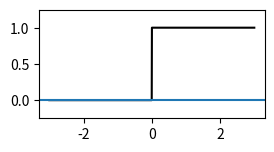

Here is the Python script that generated this plot: (Note: this script raises an exception after producing the figure.)
import numpy as np 

import matplotlib.pyplot as plt 

'''making grid'''
t=np.linspace(-3,3,1000)
ax1=plt.subplot2grid((3,2),(0,0),colspan=1)

'''graph define'''
u_t = (t>=0)
plt.plot(t,u_t,color='k')
plt.ylim(-.25,1.25)

'''setting vertical and horizontal lines at y=o and x=0'''
plt.axhline(0)
plt.axhline(0,color='b',lineWidth=0.5)
plt.axvline(0,color='b',lineWidth=0.5)
plt.show()
